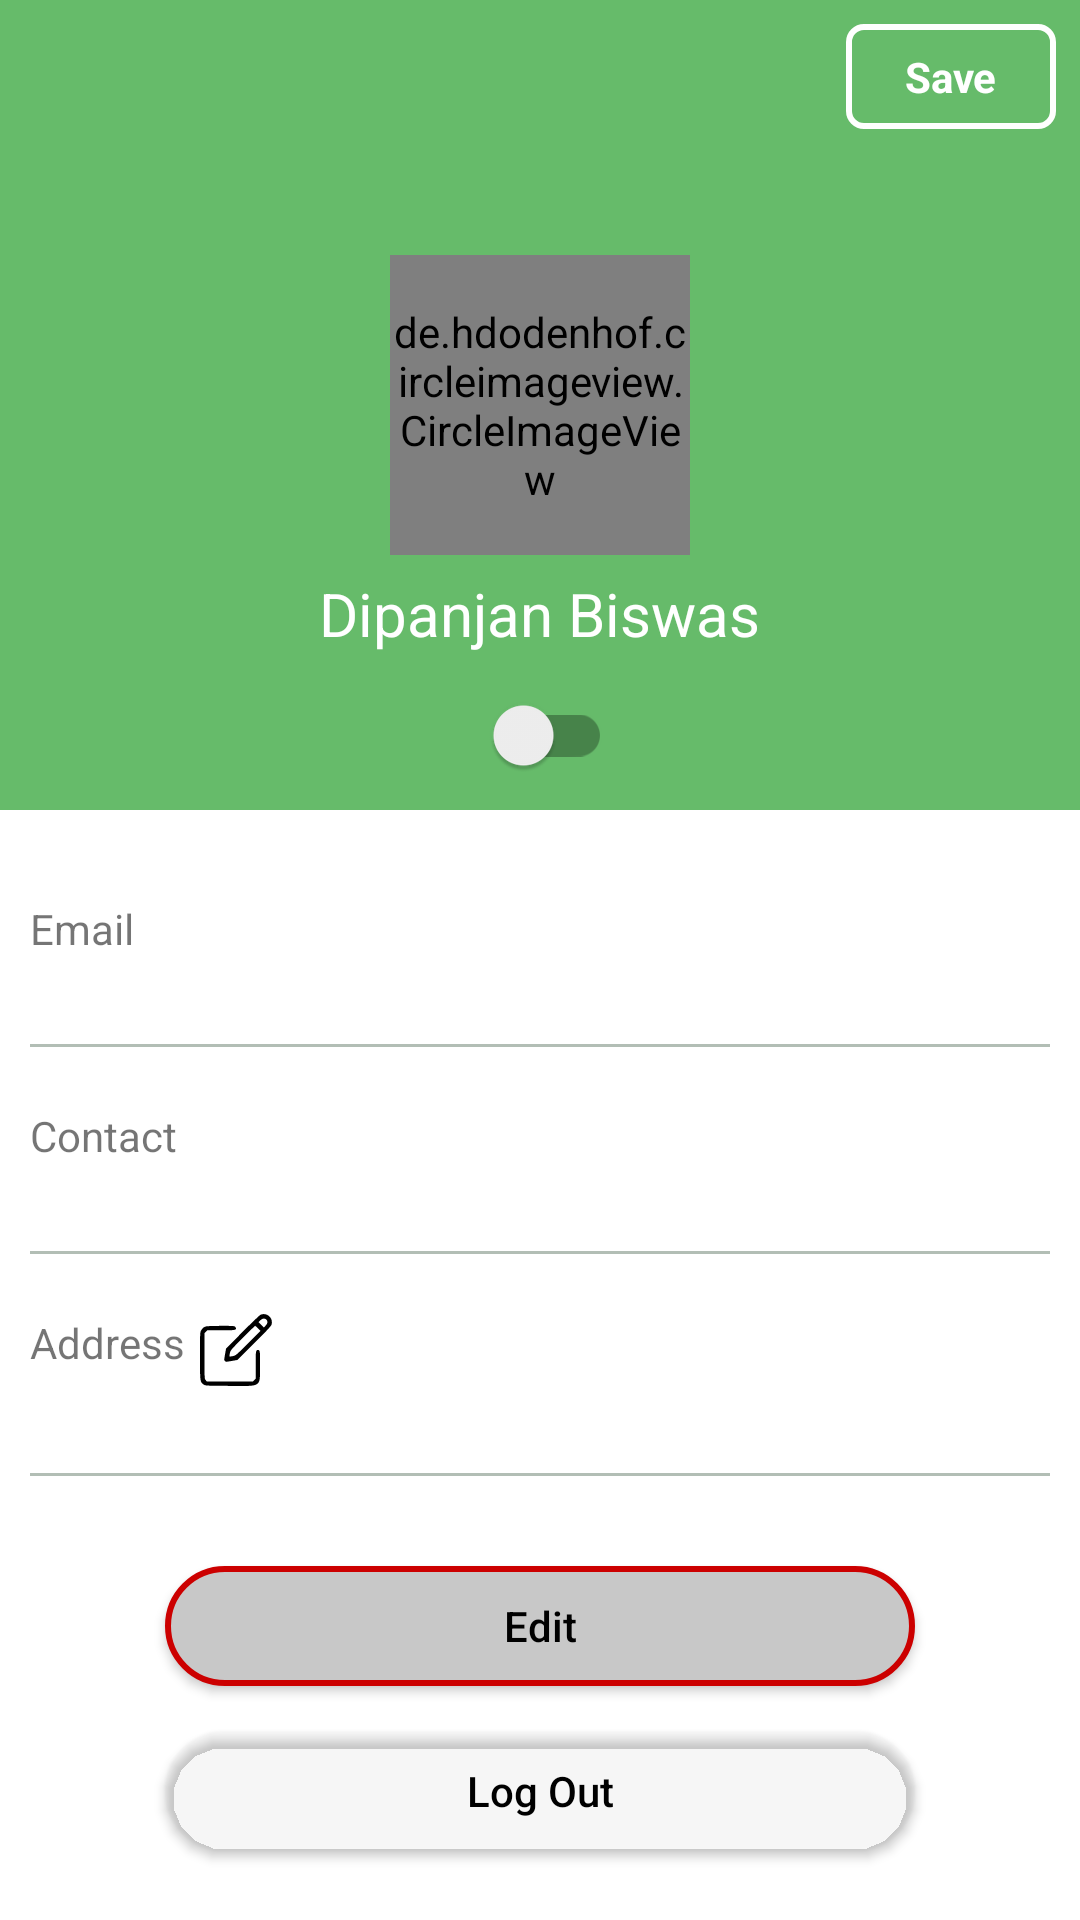

Write the Android layout XML for this screen, with the resource values it uses.
<!-- AndroidManifest.xml: application theme Theme.NoActionBar -->
<!-- res/layout/fragment_profile.xml -->
<?xml version="1.0" encoding="utf-8"?>
<RelativeLayout xmlns:android="http://schemas.android.com/apk/res/android"
    xmlns:tools="http://schemas.android.com/tools"
    android:layout_width="match_parent"
    android:layout_height="match_parent"
    xmlns:app="http://schemas.android.com/apk/res-auto"
    tools:context=".fragments.ProfileFragment">

    <RelativeLayout
        android:layout_width="match_parent"
        android:layout_height="270dp"
        android:background="?attr/colorPrimary"
        android:id="@+id/image_holder">


        <de.hdodenhof.circleimageview.CircleImageView
            android:layout_width="100dp"
            android:layout_height="100dp"
            app:civ_border_width="2dp"
            app:civ_border_color="#FF000000"
            android:layout_centerInParent="true"
            android:src="@drawable/ic_user"
            android:id="@+id/profile_screen_image" />

        <TextView
            android:layout_width="wrap_content"
            android:layout_height="wrap_content"
            android:layout_below="@id/profile_screen_image"
            android:layout_marginTop="6dp"
            android:textSize="20dp"
            android:textColor="@android:color/white"
            android:layout_centerHorizontal="true"
            android:text="Dipanjan Biswas"
            android:id="@+id/profile_name"/>

        <androidx.appcompat.widget.SwitchCompat
            android:layout_width="wrap_content"
            android:layout_height="wrap_content"
            android:layout_marginTop="3dp"
            android:layout_centerHorizontal="true"
            android:layout_below="@id/profile_name"
            android:id="@+id/toggle_switch"/>

        <LinearLayout
            android:layout_width="70dp"
            android:layout_height="35dp"
            android:background="@drawable/edit_background"
            android:gravity="center"
            android:layout_alignParentEnd="true"
            android:layout_margin="8dp"
            android:foreground="?attr/selectableItemBackground"
            android:id="@+id/save_profile_image">

            <TextView
                android:layout_width="wrap_content"
                android:layout_height="wrap_content"
                android:text="@string/save"
                android:textStyle="bold"
                android:textColor="@android:color/white"/>
        </LinearLayout>
    </RelativeLayout>

    <LinearLayout
        android:layout_width="match_parent"
        android:layout_height="match_parent"
        android:layout_below="@id/image_holder"
        android:orientation="vertical"
        android:layout_margin="10dp"
        >

        <TextView
            android:layout_width="wrap_content"
            android:layout_height="wrap_content"
            android:text="@string/email"
            android:layout_marginTop="20dp"
            />

        <TextView
            android:layout_width="wrap_content"
            android:layout_height="wrap_content"
            android:textColor="@android:color/black"
            android:id="@+id/profile_email"/>

        <View
            android:layout_width="match_parent"
            android:layout_height="1dp"
            android:background="@color/ash_grey"
            android:layout_marginTop="10dp"/>

        <TextView
            android:layout_width="wrap_content"
            android:layout_height="wrap_content"
            android:text="@string/contact"
            android:layout_marginTop="20dp"
            />

        <TextView
            android:layout_width="wrap_content"
            android:layout_height="wrap_content"
            android:textColor="@android:color/black"
            android:id="@+id/profile_contact"/>

        <View
            android:layout_width="match_parent"
            android:layout_height="1dp"
            android:background="@color/ash_grey"
            android:layout_marginTop="10dp"/>

        <LinearLayout
            android:layout_width="match_parent"
            android:layout_height="wrap_content"
            android:orientation="horizontal">

        <TextView
            android:layout_width="wrap_content"
            android:layout_height="wrap_content"
            android:text="@string/address"
            android:layout_marginTop="20dp"
            />

            <ImageView
                android:layout_width="24dp"
                android:layout_height="24dp"
                android:layout_marginTop="20dp"
                android:src="@drawable/ic_edit"
                android:layout_marginStart="5dp"
                android:id="@+id/change_location"/>
        </LinearLayout>

        <TextView
            android:layout_width="wrap_content"
            android:layout_height="wrap_content"
            android:textColor="@android:color/black"
            android:id="@+id/profile_location"/>

        <View
            android:layout_width="match_parent"
            android:layout_height="1dp"
            android:background="@color/ash_grey"
            android:layout_marginTop="10dp"/>

        <Button
            android:layout_width="250dp"
            android:layout_height="40dp"
            android:layout_marginTop="30dp"
            android:textAllCaps="false"
            android:background="@drawable/button_background"
            android:text="@string/edit"
            android:textColor="@android:color/black"
            android:layout_gravity="center_horizontal"
            android:foreground="?attr/selectableItemBackgroundBorderless"
            android:id="@+id/profile_edit"/>

        <Button
            android:layout_width="250dp"
            android:layout_height="40dp"
            android:layout_marginTop="15dp"
            android:textAllCaps="false"
            android:backgroundTint="@android:color/transparent"
            android:background="@drawable/button_background"
            android:text="@string/logout"
            android:textColor="@android:color/black"
            android:layout_gravity="center_horizontal"
            android:foreground="?attr/selectableItemBackgroundBorderless"
            android:id="@+id/profile_logout"/>
    </LinearLayout>

</RelativeLayout>
<!-- resources referenced by this layout -->
<resources>
  <color name="ash_grey">#B2BEB5</color>
  <!-- drawable button_background (drawable) -->
  <?xml version="1.0" encoding="utf-8"?>
  <shape xmlns:android="http://schemas.android.com/apk/res/android"
      android:shape="rectangle">
  
      <solid android:color="@color/ash_variant"/>
      <stroke android:color="@android:color/holo_red_dark"
          android:width="2dp"/>
      <corners android:radius="300dp"/>
  
  </shape>
  <!-- drawable edit_background (drawable) -->
  <?xml version="1.0" encoding="utf-8"?>
  <shape xmlns:android="http://schemas.android.com/apk/res/android"
      android:shape="rectangle">
  
      <solid android:color="@android:color/transparent"/>
      <stroke android:width="2dp"
          android:color="@android:color/white"/>
      <corners android:radius="5dp"/>
  
  
  
  </shape>
  <!-- drawable ic_user (drawable) -->
  <vector android:height="36dp" android:viewportHeight="128"
      android:viewportWidth="128" android:width="36dp" xmlns:android="http://schemas.android.com/apk/res/android">
      <path android:fillColor="#000000"
          android:pathData="M52.5,1.5c-33.9,6.1 -57.1,39.2 -51.2,72.8 1,5.5 2.9,11.8 5.1,16.4 3.6,7.6 12.6,19.7 15.3,20.7 2.3,0.9 25.3,-12.2 26.4,-15.1 1.8,-4.9 1,-9.8 -2.5,-15.8 -1.9,-3.1 -3.8,-7 -4.1,-8.5 -0.3,-1.6 -1.3,-3.4 -2.1,-4.1 -1.6,-1.3 -2,-14.4 -0.4,-15.4 0.6,-0.3 1,-4.6 1,-9.5 0,-12.7 2,-16.8 10.5,-21.3 3.3,-1.8 5.7,-2.1 13.5,-2.1 7.8,-0 10.2,0.3 13.5,2.1 8.4,4.4 10.5,8.8 10.5,22 0,4.5 0.5,8.5 1,8.8 0.6,0.3 1,3.7 1,7.4 0,5.6 -0.4,7.1 -2.1,8.7 -1.2,1 -3.6,4.9 -5.5,8.6 -1.8,3.6 -3.8,6.9 -4.4,7.3 -1.6,1 -1.2,10.8 0.6,13.3 2.1,3.1 25,14.5 27.4,13.7 3,-1 11.6,-12.5 15.6,-20.9 2.4,-5.1 4.1,-10.7 5.2,-17.1 1.4,-8.6 1.4,-10.4 0,-18.9 -4.5,-27.2 -25,-48.4 -51.4,-53.1 -9.5,-1.7 -13.7,-1.7 -22.9,-0z" android:strokeColor="#00000000"/>
  </vector>
  <string name="address">Address</string>
  <string name="contact">Contact</string>
  <string name="edit">Edit</string>
  <string name="email">Email</string>
  <string name="logout">Log Out</string>
  <string name="save">Save</string>
  <style name="Theme.NoActionBar" parent="Theme.DoctorsJ">
          <item name="windowActionBar">false</item>
         <item name="windowNoTitle">true</item>
  
      </style>
  <color name="ash_variant">#C8C8C8</color>
  <style name="Theme.DoctorsJ" parent="Theme.MaterialComponents.DayNight.DarkActionBar">
          
          <item name="colorPrimary">@color/green_200</item>
          <item name="colorPrimaryVariant">@color/green_light</item>
          <item name="colorPrimaryDark">@color/green_dark</item>
          <item name="colorOnPrimary">@color/black</item>
          
          <item name="colorSecondary">@color/green_100</item>
          <item name="colorSecondaryVariant">@color/green_100_dark</item>
          <item name="colorOnSecondary">@color/black</item>
          
          <item name="android:statusBarColor" tools:targetApi="l">?attr/colorPrimaryDark</item>
          
      </style>
  <color name="green_200">#66bb6a</color>
  <color name="green_light">#98ee99</color>
  <color name="green_dark">#338a3e</color>
  <color name="black">#FF000000</color>
  <color name="green_100">#c8e6c9</color>
  <color name="green_100_dark">#97b498</color>
</resources>
